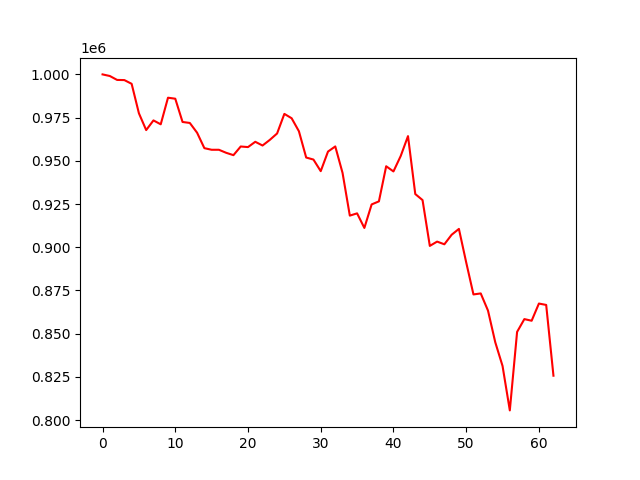

Source data for this figure (header and first rows):
, 0
0, 1000000
1, 999070
2, 996802
3, 996710
4, 994556
5, 977506
6, 967788
7, 973387
8, 971123
9, 986513
10, 985939
11, 972484
12, 971909
13, 966261
14, 957332
15, 956395
16, 956395
17, 954640
18, 953280
19, 958294
20, 957948
21, 961012
22, 958857
23, 962117
24, 965821
25, 977157
26, 974633
27, 967115
28, 951908
29, 950731
30, 944024
31, 955356
32, 958323
33, 943029
34, 918300
35, 919612
36, 911170
37, 924775
38, 926548
39, 946858
40, 943862
41, 952817
42, 964293
43, 930787
44, 927286
45, 900782
46, 903271
47, 901713
48, 907227
49, 910612
50, 891290
51, 872704
52, 873283
53, 863344
54, 845015
55, 831316
56, 805616
57, 851024
58, 858432
59, 857485
... 3 more rows
